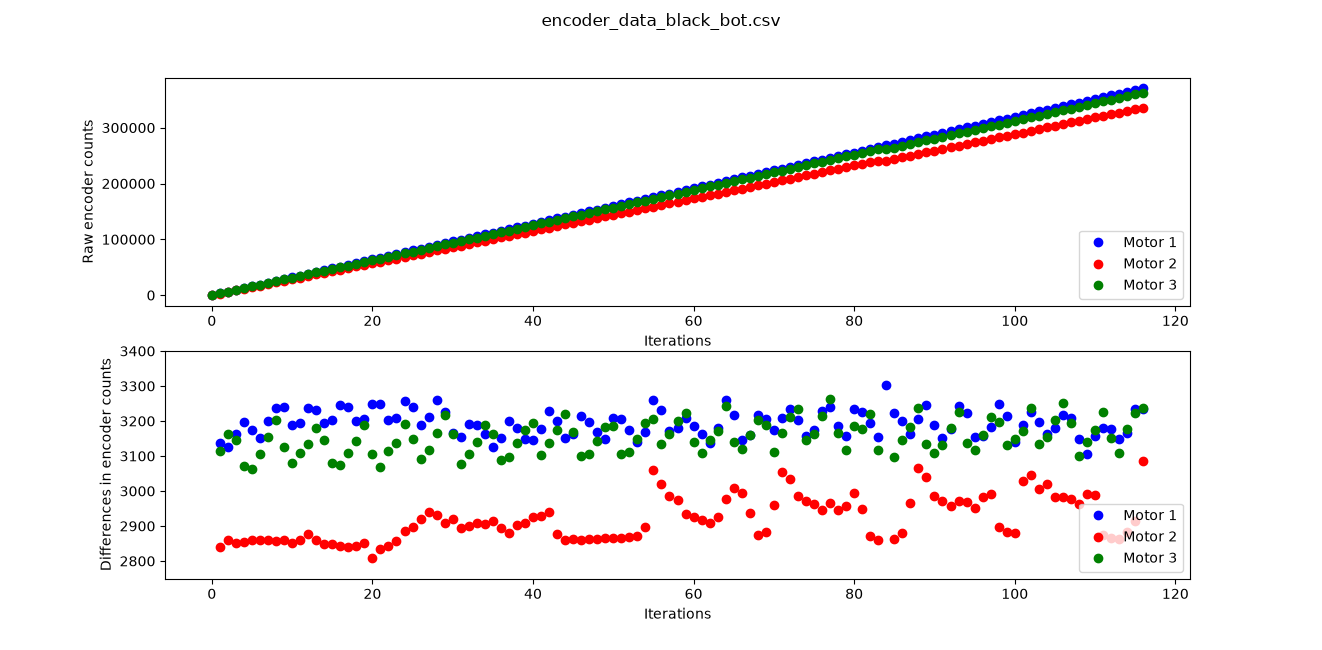

The table this chart was drawn from, first rows:
Loop Iteration, e1 count, e2 count, e3 count
0, 0, 0, 0
1, 3137, -2839, 3115
2, 6264, -5698, 6279
3, 9427, -8549, 9424
4, 12624, -11402, 12496
5, 15799, -14262, 15558
6, 18951, -17121, 18665
7, 22152, -19980, 21818
8, 25390, -22837, 25022
9, 28631, -25698, 28147
10, 31819, -28550, 31227
11, 35013, -31410, 34335
12, 38250, -34286, 37470
13, 41482, -37145, 40651
14, 44677, -39994, 43798
15, 47881, -42843, 46878
16, 51126, -45687, 49953
17, 54365, -48528, 53062
18, 57565, -51371, 56204
19, 60772, -54222, 59394
20, 64022, -57032, 62501
21, 67271, -59866, 65571
22, 70473, -62710, 68684
23, 73681, -65568, 71820
24, 76939, -68454, 75012
25, 80179, -71351, 78161
26, 83369, -74270, 81252
27, 86581, -77211, 84369
28, 89841, -80142, 87535
29, 93068, -83051, 90753
30, 96234, -85971, 93917
31, 99387, -88864, 96995
32, 102578, -91764, 100102
33, 105767, -94673, 103242
34, 108929, -97578, 106431
35, 112055, -100491, 109593
36, 115207, -103384, 112683
37, 118406, -106264, 115779
38, 121587, -109166, 118917
39, 124737, -112074, 122091
40, 127883, -114999, 125284
41, 131059, -117928, 128386
42, 134288, -120868, 131523
43, 137489, -123745, 134696
44, 140640, -126606, 137915
45, 143804, -129468, 141083
46, 147018, -132328, 144182
47, 150214, -135190, 147288
48, 153382, -138053, 150430
49, 156532, -140918, 153612
50, 159741, -143784, 156797
51, 162948, -146650, 159902
52, 166122, -149518, 163013
53, 169262, -152389, 166163
54, 172431, -155285, 169356
55, 175692, -158345, 172561
56, 178924, -161366, 175695
57, 182096, -164351, 178857
58, 185276, -167325, 182058
59, 188486, -170260, 185282
... 57 more rows
